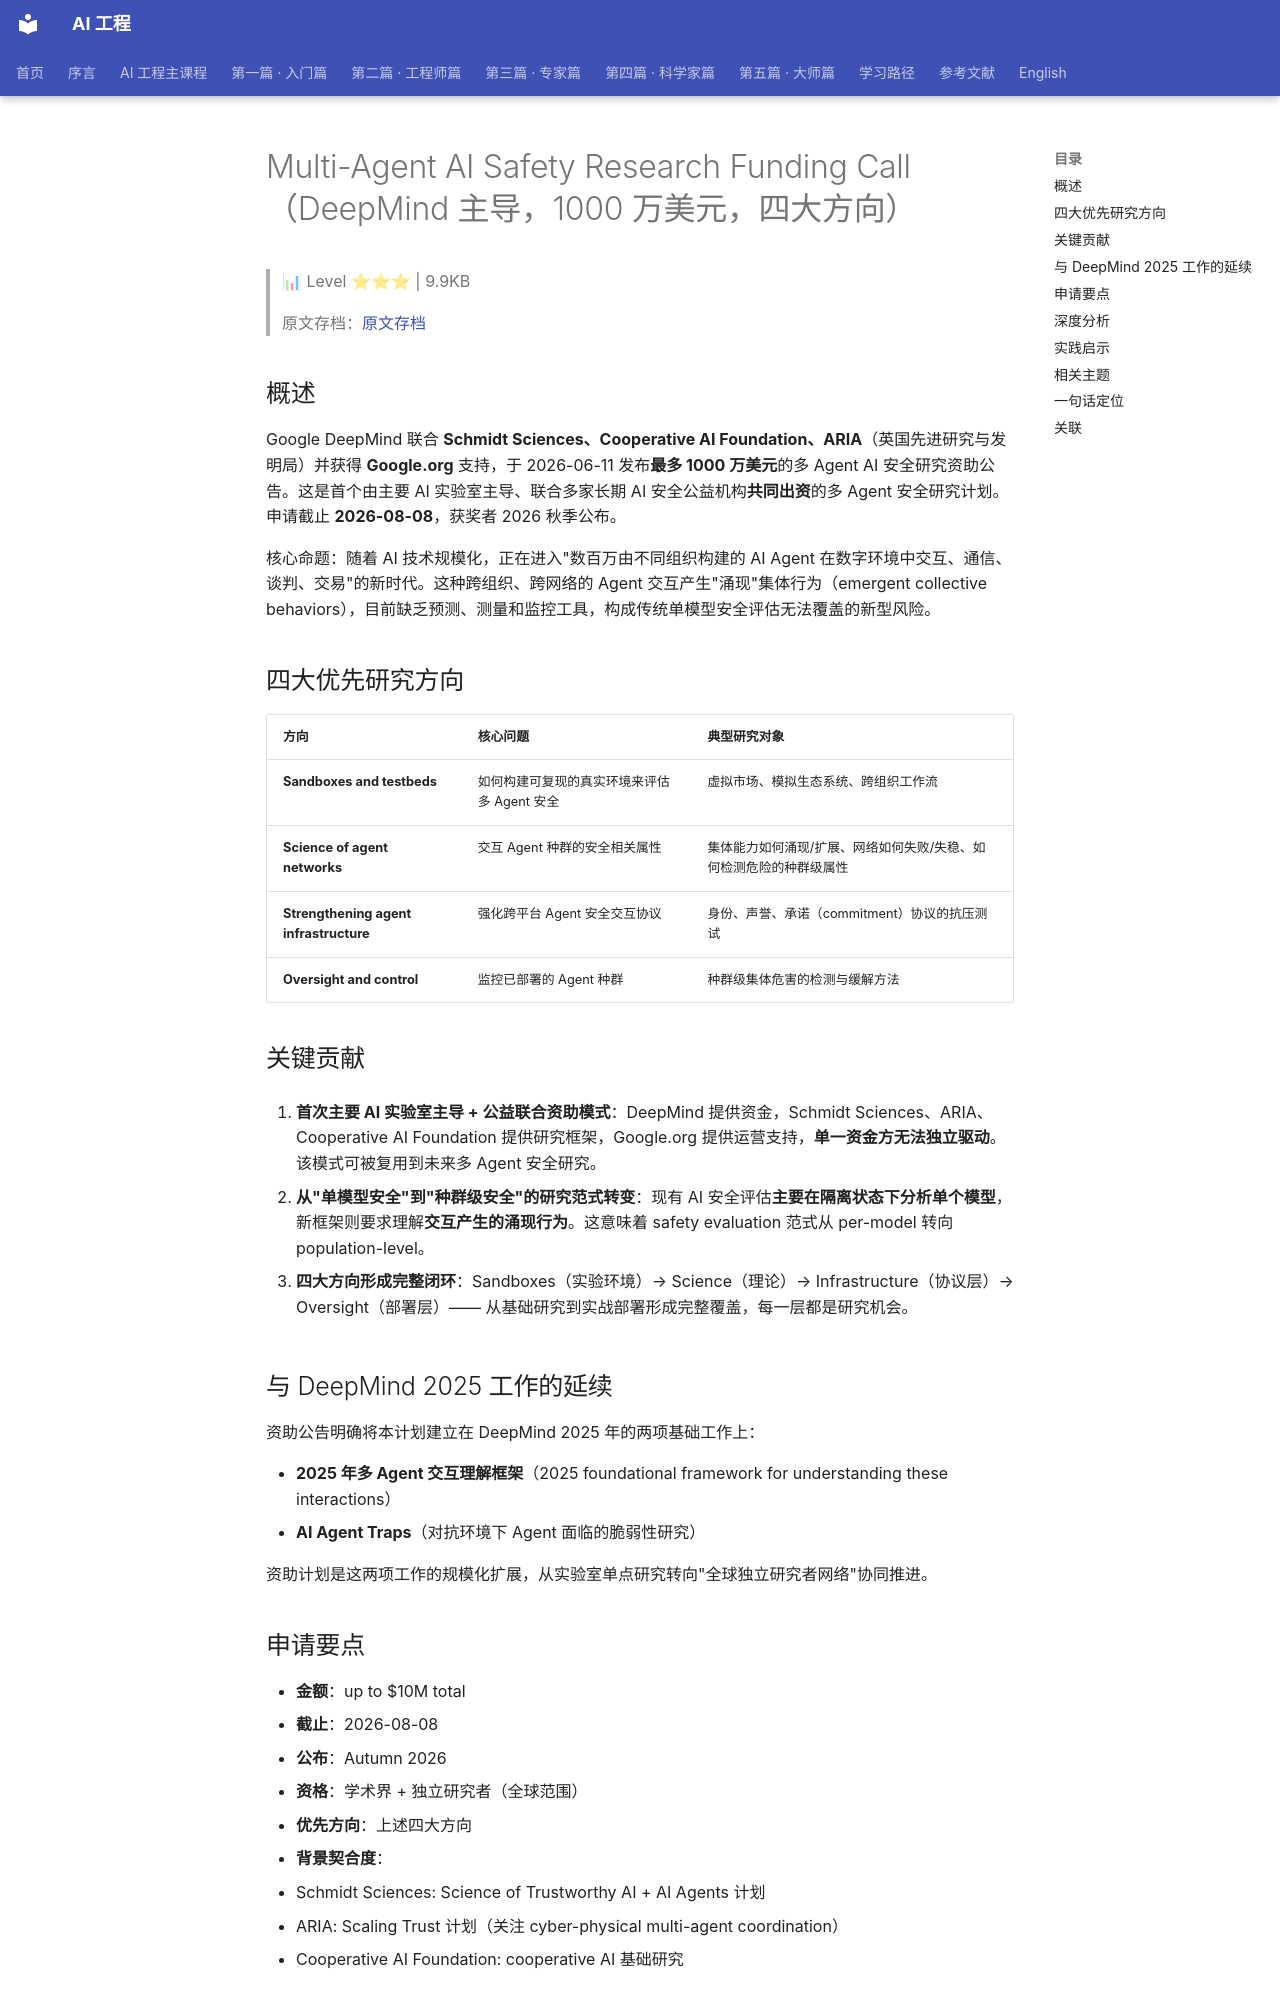

repository: QianJinGuo/wiki-book · page: ch08/010-multi-agent-ai-safety-research-funding-call-deepmind-1000.html · generator: mkdocs

# Multi-Agent AI Safety Research Funding Call（DeepMind 主导，1000 万美元，四大方向）

> 📊 Level ⭐⭐⭐ | 9.9KB

> 原文存档：[原文存档](https://deepmind.google/blog/investing-in-multi-agent-ai-safety-research/)

## 概述

Google DeepMind 联合 **Schmidt Sciences、Cooperative AI Foundation、ARIA**（英国先进研究与发明局）并获得 **Google.org** 支持，于 2026-06-11 发布**最多 1000 万美元**的多 Agent AI 安全研究资助公告。这是首个由主要 AI 实验室主导、联合多家长期 AI 安全公益机构**共同出资**的多 Agent 安全研究计划。申请截止 **2026-08-08**，获奖者 2026 秋季公布。

核心命题：随着 AI 技术规模化，正在进入"数百万由不同组织构建的 AI Agent 在数字环境中交互、通信、谈判、交易"的新时代。这种跨组织、跨网络的 Agent 交互产生"涌现"集体行为（emergent collective behaviors），目前缺乏预测、测量和监控工具，构成传统单模型安全评估无法覆盖的新型风险。

## 四大优先研究方向

| 方向 | 核心问题 | 典型研究对象 |
|------|---------|-------------|
| **Sandboxes and testbeds** | 如何构建可复现的真实环境来评估多 Agent 安全 | 虚拟市场、模拟生态系统、跨组织工作流 |
| **Science of agent networks** | 交互 Agent 种群的安全相关属性 | 集体能力如何涌现/扩展、网络如何失败/失稳、如何检测危险的种群级属性 |
| **Strengthening agent infrastructure** | 强化跨平台 Agent 安全交互协议 | 身份、声誉、承诺（commitment）协议的抗压测试 |
| **Oversight and control** | 监控已部署的 Agent 种群 | 种群级集体危害的检测与缓解方法 |

## 关键贡献

1. **首次主要 AI 实验室主导 + 公益联合资助模式**：DeepMind 提供资金，Schmidt Sciences、ARIA、Cooperative AI Foundation 提供研究框架，Google.org 提供运营支持，**单一资金方无法独立驱动**。该模式可被复用到未来多 Agent 安全研究。

2. **从"单模型安全"到"种群级安全"的研究范式转变**：现有 AI 安全评估**主要在隔离状态下分析单个模型**，新框架则要求理解**交互产生的涌现行为**。这意味着 safety evaluation 范式从 per-model 转向 population-level。

3. **四大方向形成完整闭环**：Sandboxes（实验环境）→ Science（理论）→ Infrastructure（协议层）→ Oversight（部署层）—— 从基础研究到实战部署形成完整覆盖，每一层都是研究机会。

## 与 DeepMind 2025 工作的延续

资助公告明确将本计划建立在 DeepMind 2025 年的两项基础工作上：

- **2025 年多 Agent 交互理解框架**（2025 foundational framework for understanding these interactions）
- **AI Agent Traps**（对抗环境下 Agent 面临的脆弱性研究）

资助计划是这两项工作的规模化扩展，从实验室单点研究转向"全球独立研究者网络"协同推进。

## 申请要点

- **金额**：up to $10M total
- **截止**：2026-08-08
- **公布**：Autumn 2026
- **资格**：学术界 + 独立研究者（全球范围）
- **优先方向**：上述四大方向
- **背景契合度**：
  - Schmidt Sciences: Science of Trustworthy AI + AI Agents 计划
  - ARIA: Scaling Trust 计划（关注 cyber-physical multi-agent coordination）
  - Cooperative AI Foundation: cooperative AI 基础研究
